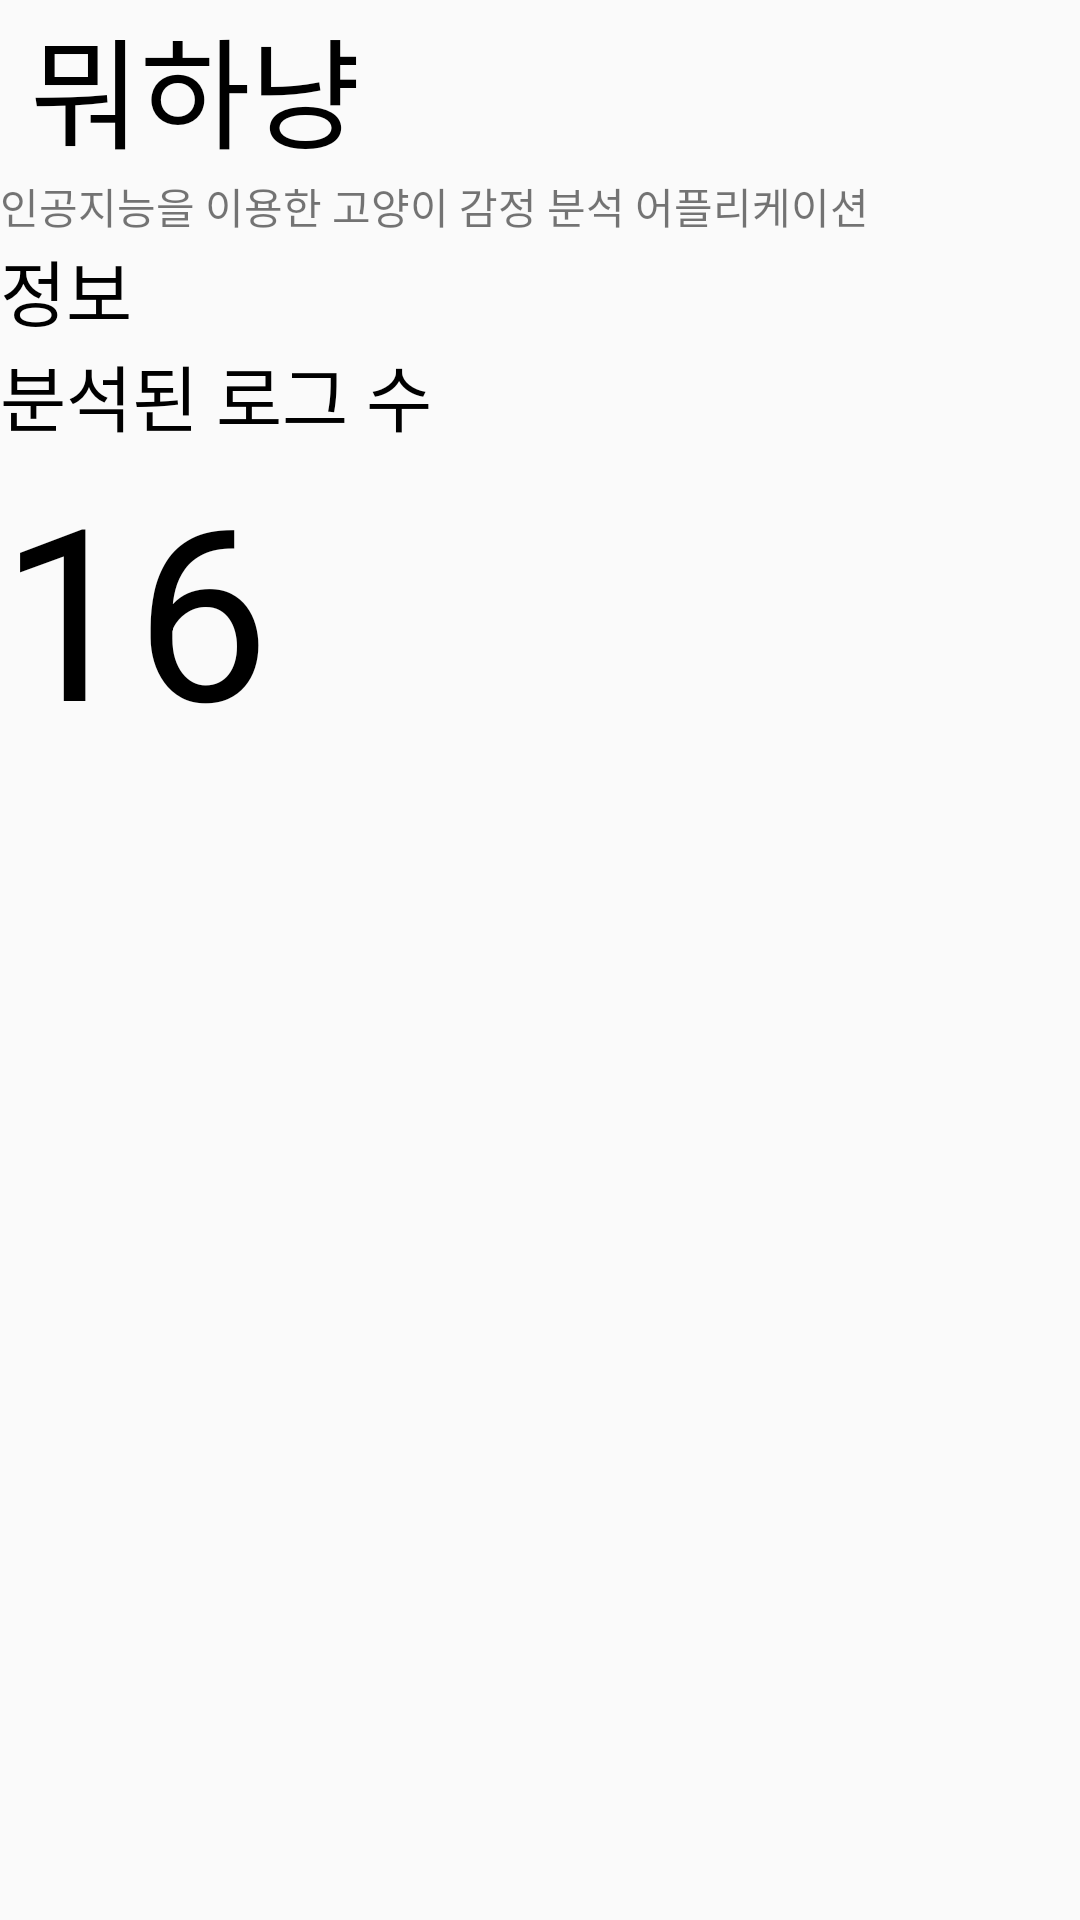

Here is an Android app screen rendered from its layout file. Give the layout XML and the strings, colors and styles it references.
<!-- AndroidManifest.xml: application theme AppTheme -->
<!-- res/layout/fragment_home.xml -->
<?xml version="1.0" encoding="utf-8"?>
<FrameLayout xmlns:android="http://schemas.android.com/apk/res/android"
    xmlns:tools="http://schemas.android.com/tools"
    android:layout_width="match_parent"
    android:layout_height="match_parent"
    xmlns:card_view="http://schemas.android.com/apk/res-auto"
    tools:context=".HomeFragment">
    <LinearLayout
        android:layout_width="match_parent"
        android:layout_height="wrap_content"
        android:orientation="vertical">
        <TextView
            android:layout_width="wrap_content"
            android:layout_height="wrap_content"
            android:paddingLeft="10dp"
            android:text="뭐하냥"
            android:textColor="#000"
            android:textSize="40dp" />
        <TextView
            android:layout_width="wrap_content"
            android:layout_height="wrap_content"
            android:text="인공지능을 이용한 고양이 감정 분석 어플리케이션"/>
        <TextView
            android:layout_width="wrap_content"
            android:layout_height="wrap_content"
            android:textColor="#000"
            android:textSize="24dp"
            android:text="정보"/>
        <TextView
            android:layout_width="wrap_content"
            android:layout_height="wrap_content"
            android:textColor="#000"
            android:textSize="24dp"
            android:text="분석된 로그 수"/>
        <TextView
            android:layout_width="wrap_content"
            android:layout_height="wrap_content"
            android:textColor="#000"
            android:textSize="80dp"
            android:text="16"/>
    </LinearLayout>

</FrameLayout>
<!-- resources referenced by this layout -->
<resources>
  <style name="AppTheme" parent="Theme.AppCompat.Light.DarkActionBar">
          
          <item name="colorPrimary">@color/colorPrimary</item>
          <item name="colorPrimaryDark">@color/colorPrimaryDark</item>
          <item name="colorAccent">@color/colorAccent</item>
          <item name="android:statusBarColor">@color/PrimaryDark</item>
  
      </style>
  <color name="colorPrimary">#008577</color>
  <color name="colorPrimaryDark">#00574B</color>
  <color name="colorAccent">#D81B60</color>
  <color name="PrimaryDark">#ba6b6c</color>
</resources>
